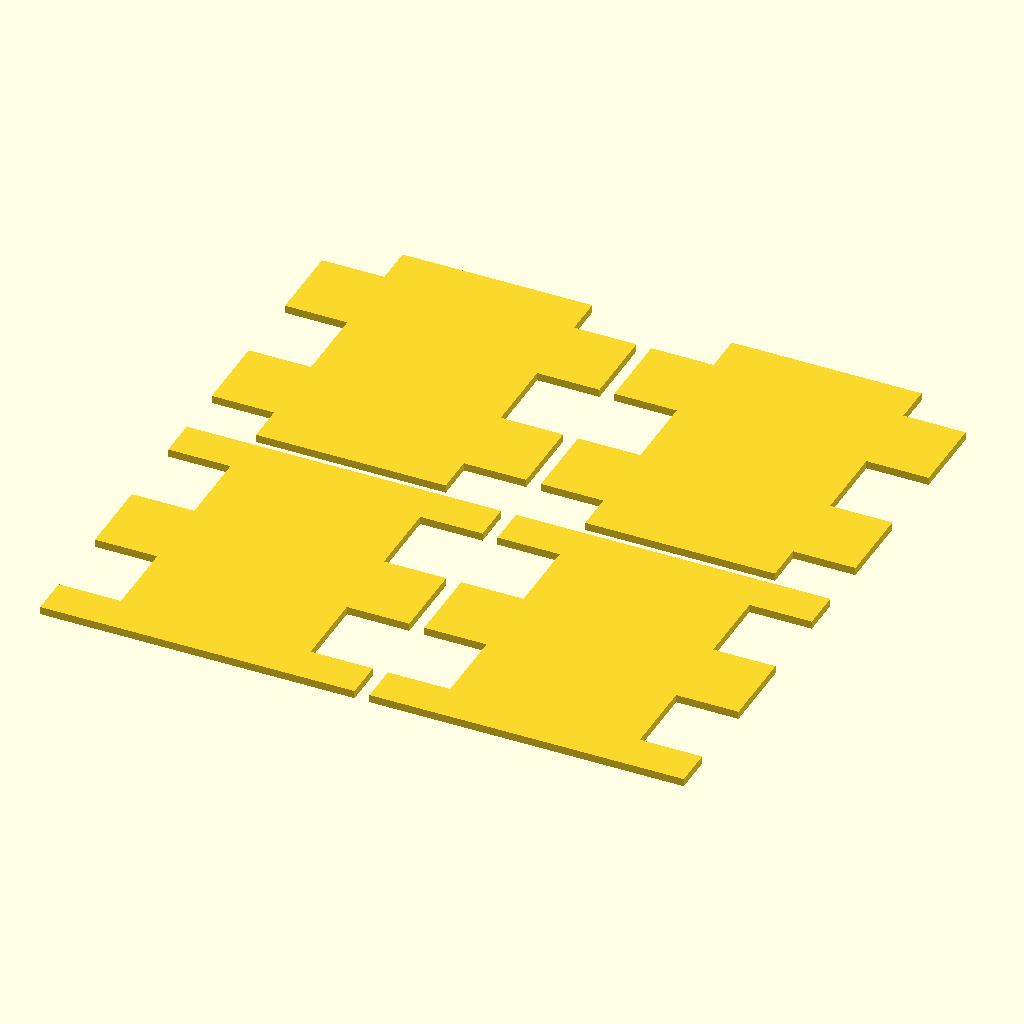
Cell 1 — every parameter at its default value.
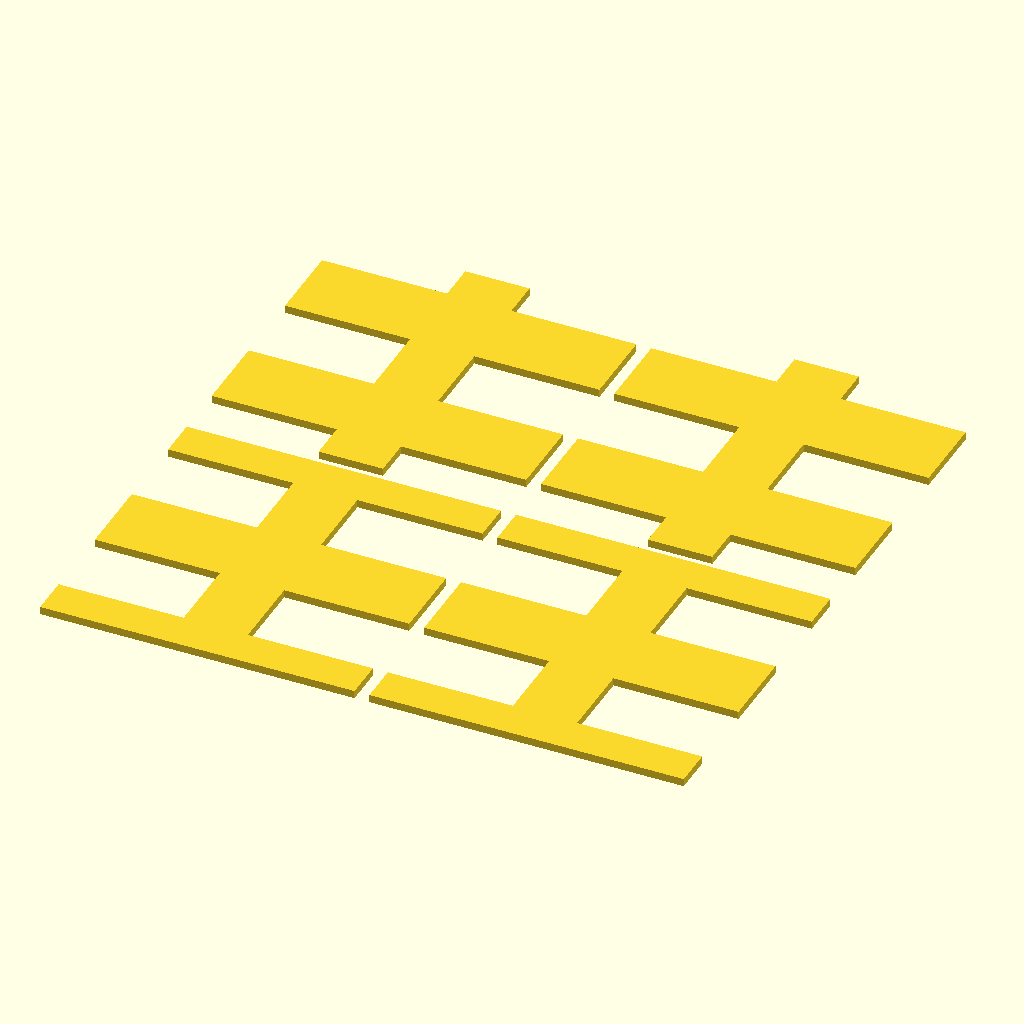
Cell 2: thick = 16 (everything else at default).
The same orthographic view direction (rotation 55°, 0°, 25°; colour scheme Cornfield) for every cell, with the view re-fitted per cell, so scale and position can differ between cells.
Source of the model, module-test.scad:

eps = .01;
thick = 8;
lasRad = .05;
lasWid = 2*lasRad;

module xoffs(offs) { translate([offs,0,0]) children(); }
module yoffs(offs) { translate([0,offs,0]) children(); }
module ccube(p) // p=[width,depth,height] (centered)
{
    translate([-p[0]/2,-p[1]/2,-p[2]/2])
    cube(p);
}

module fingerH(H, N=4, selfT=thick, otherT=thick, inv=false)
{
    h = H/N;
    off = inv ? 1 : 0;
    intersection()
    {
        translate([0,-H/2-eps,0])
        union()
        {
            for(i=[off:2:N])
            {
                translate([0,i*h,0])
                ccube([2*otherT+off*eps-lasWid,h-lasWid,selfT+eps]);
            }
        }
        ccube([2*otherT+off*eps,H,selfT+eps]);
    }
}

module fingerV(W, N=4, selfT=thick, otherT=thick, inv=false)
{
    rotate([0,0,90])
    fingerH(W,N,selfT,otherT,inv);
}

module frame(width, height, inv=false)
{
    w = width+lasWid;
    h = height+lasWid;
    difference()
    {
        ccube([w,h,thick]);
        
        xoffs(-w/2)
        fingerH(h, inv=inv);
        xoffs(w/2)
        fingerH(h, inv=inv);

    }
}

boxW = 40;
boxL = 40;
boxH = 40;

union() {
    color("red")
    translate([0,boxL-thick,0])
    rotate([90,0,0])
    frame(boxW,boxH);

    rotate([90,0,0])
    frame(boxW,boxH);

    color("blue")
    translate([-boxW/2+thick/2,boxL/2-thick/2,0])
    rotate([90,0,90])
    frame(boxL,boxH,inv=true);

    color("blue")
    translate([boxW/2-thick/2,boxL/2-thick/2,0])
    rotate([90,0,90])
    frame(boxL,boxH,inv=true);
}

!projection()
{
    gap = 2;
    translate([0,-boxH,0]) frame(boxW,boxH);
    translate([boxW+gap,-boxH]) frame(boxW,boxH);
    translate([0,-2*boxH-gap,0]) frame(boxL,boxH,inv=true);
    translate([boxL+gap,-2*boxH-gap,0]) frame(boxL,boxH,inv=true);
}
Customizer parameters (derived from the source; name, type, default, range or options):
eps: number, default 0.01
thick: number, default 8
lasRad: number, default 0.05
